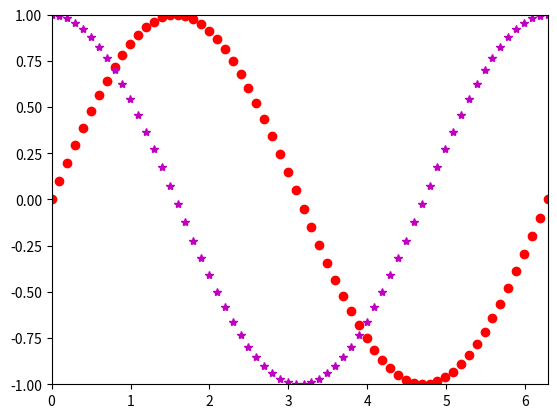

Python code for this plot:
import numpy as np
import matplotlib.pyplot as plt
from matplotlib.animation import FuncAnimation, PillowWriter

fig, ax = plt.subplots()
x, ysin, ycos = [], [], []
ln1, = plt.plot([], [], 'ro')
ln2, = plt.plot([], [], 'm*')


def init():
    ax.set_xlim(0, 2 * np.pi)
    ax.set_ylim(-1, 1)


def update(i):
    x.append(i)
    ysin.append(np.sin(i))
    ycos.append(np.cos(i))
    ln1.set_data(x, ysin)
    ln2.set_data(x, ycos)

ani = FuncAnimation(fig, update, np.linspace(0, 2*np.pi, 64), init_func=init)
plt.show()

writer = PillowWriter(fps=25)
ani.save("demo_sine.gif", writer=writer)